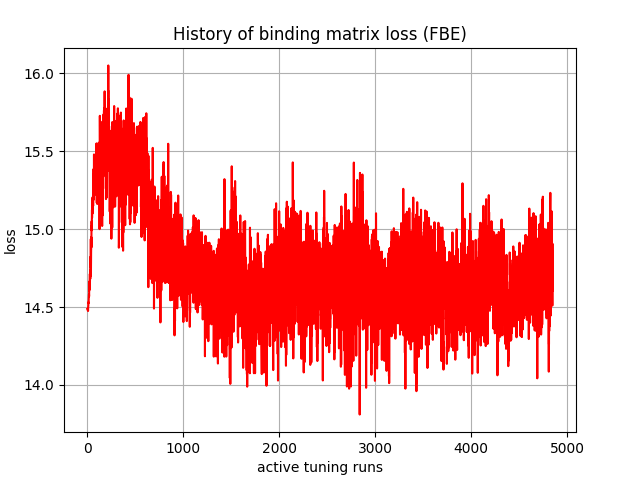

The table this chart was drawn from, first rows:
, 0
0, 14.49
1, 14.49
2, 14.48
3, 14.48
4, 14.48
5, 14.48
6, 14.48
7, 14.48
8, 14.47
9, 14.5
10, 14.51
11, 14.51
12, 14.53
13, 14.52
14, 14.53
15, 14.55
16, 14.57
17, 14.58
18, 14.58
19, 14.57
20, 14.62
21, 14.61
22, 14.62
23, 14.62
24, 14.67
25, 14.62
26, 14.63
27, 14.71
28, 14.66
29, 14.71
30, 14.73
31, 14.68
32, 14.74
33, 14.74
34, 14.82
35, 14.79
36, 14.76
37, 14.94
38, 14.7
39, 14.83
40, 14.85
41, 14.9
42, 14.95
43, 14.88
44, 15.03
45, 14.99
46, 15.05
47, 15.03
48, 15.06
49, 15.12
50, 15.07
51, 15.17
52, 15.14
53, 15.12
54, 15.1
55, 15.2
56, 15.13
57, 15.19
58, 15.17
59, 15.2
... 4,790 more rows
